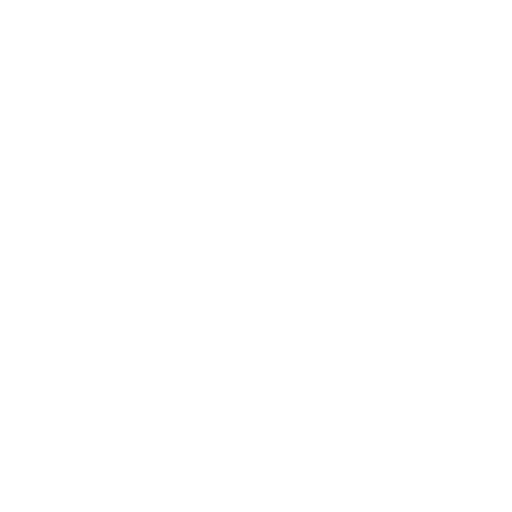
t = 0.00 s
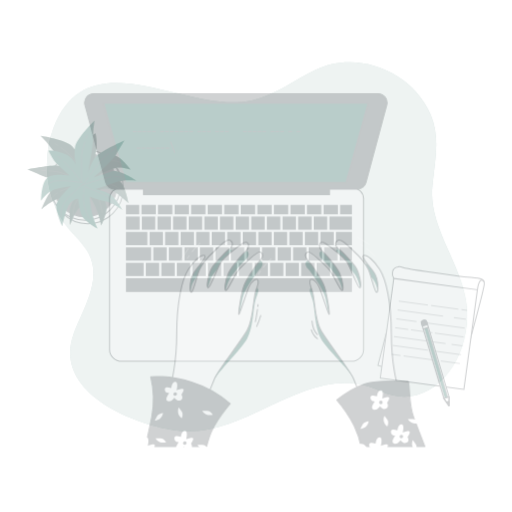
t = 0.25 s
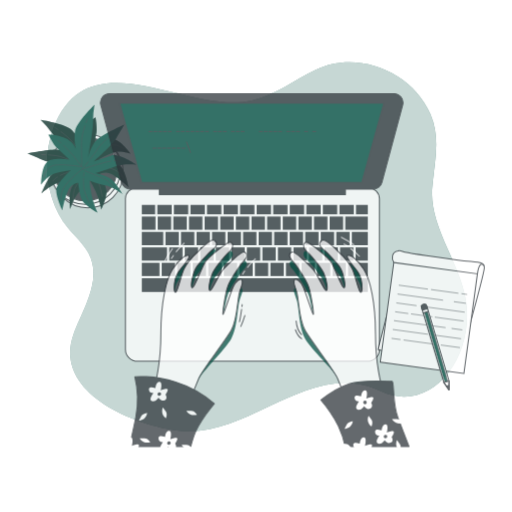
t = 0.50 s
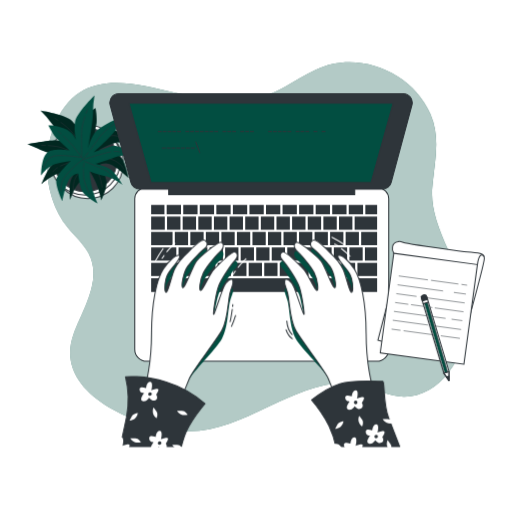
t = 0.75 s
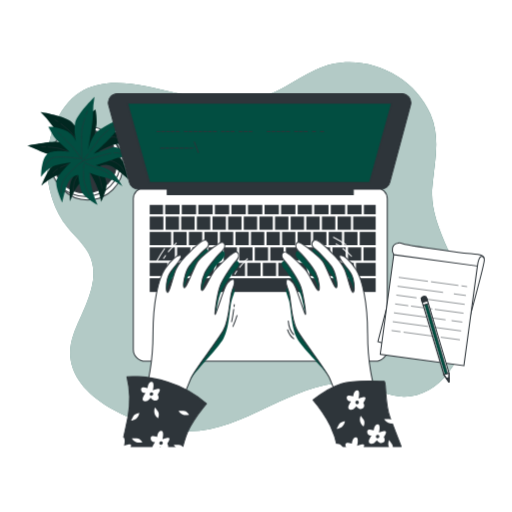
t = 1.00 s

The animated SVG that drew these frames (rendered in a browser with its animation timeline set to each time). Animation: 4 CSS @keyframes rules; one cycle of 1.00 s.

<svg class="animated" id="freepik_stories-typing" xmlns="http://www.w3.org/2000/svg" viewBox="0 0 500 500" version="1.1" xmlns:xlink="http://www.w3.org/1999/xlink" xmlns:svgjs="http://svgjs.com/svgjs"><style>svg#freepik_stories-typing:not(.animated) .animable {opacity: 0;}svg#freepik_stories-typing.animated #freepik--background-simple--inject-1--inject-16 {animation: 1s 1 forwards cubic-bezier(.36,-0.01,.5,1.38) fadeIn;animation-delay: 0s;}svg#freepik_stories-typing.animated #freepik--Plant--inject-1--inject-16 {animation: 1s 1 forwards cubic-bezier(.36,-0.01,.5,1.38) slideUp;animation-delay: 0s;}svg#freepik_stories-typing.animated #freepik--Device--inject-1--inject-16 {animation: 1s 1 forwards cubic-bezier(.36,-0.01,.5,1.38) slideLeft;animation-delay: 0s;}svg#freepik_stories-typing.animated #freepik--Notebook--inject-1--inject-16 {animation: 1s 1 forwards cubic-bezier(.36,-0.01,.5,1.38) slideUp;animation-delay: 0s;}svg#freepik_stories-typing.animated #freepik--Character--inject-1--inject-16 {animation: 1s 1 forwards cubic-bezier(.36,-0.01,.5,1.38) slideRight;animation-delay: 0s;}            @keyframes fadeIn {                0% {                    opacity: 0;                }                100% {                    opacity: 1;                }            }                    @keyframes slideUp {                0% {                    opacity: 0;                    transform: translateY(30px);                }                100% {                    opacity: 1;                    transform: inherit;                }            }                    @keyframes slideLeft {                0% {                    opacity: 0;                    transform: translateX(-30px);                }                100% {                    opacity: 1;                    transform: translateX(0);                }            }                    @keyframes slideRight {                0% {                    opacity: 0;                    transform: translateX(30px);                }                100% {                    opacity: 1;                    transform: translateX(0);                }            }        </style><!--Typing--><g id="freepik--background-simple--inject-1--inject-16" class="animable" style="transform-origin: 251.041px 240.936px;"><path d="M422.41,180c2.27-23.46,7.7-45.67-1.9-68.23C402.89,70.37,349.74,48.39,308.44,68,287.32,78,269.26,92.63,246,98,183.22,112.49,86.32,35.29,52.15,125.17c-11.73,30.84-7,71.48,14.21,97.26,6.81,8.27,15.13,15.47,20.17,24.93C100.32,273.25,80.8,301.7,72,325.85c-20.9,57.07,57.9,88.65,100.67,94.47C243.37,430,301.69,349,372,382c49,23,92-33,83-89-5.89-36.66-35.71-71.75-32.92-109.11C422.18,182.6,422.29,181.31,422.41,180Z" style="fill: rgb(2, 78, 65); transform-origin: 251.041px 240.936px;" id="elg0x26ukb62b" class="animable"></path><g id="el2f1cst9pf3"><path d="M422.41,180c2.27-23.46,7.7-45.67-1.9-68.23C402.89,70.37,349.74,48.39,308.44,68,287.32,78,269.26,92.63,246,98,183.22,112.49,86.32,35.29,52.15,125.17c-11.73,30.84-7,71.48,14.21,97.26,6.81,8.27,15.13,15.47,20.17,24.93C100.32,273.25,80.8,301.7,72,325.85c-20.9,57.07,57.9,88.65,100.67,94.47C243.37,430,301.69,349,372,382c49,23,92-33,83-89-5.89-36.66-35.71-71.75-32.92-109.11C422.18,182.6,422.29,181.31,422.41,180Z" style="fill: rgb(255, 255, 255); opacity: 0.7; transform-origin: 251.041px 240.936px;" class="animable"></path></g></g><g id="freepik--Plant--inject-1--inject-16" class="animable" style="transform-origin: 80.2153px 147.3px;"><circle cx="85.77" cy="160.73" r="34.53" style="fill: rgb(255, 255, 255); stroke: rgb(46, 53, 58); stroke-linecap: round; stroke-linejoin: round; transform-origin: 85.77px 160.73px;" id="ela1cv1c6f0fo" class="animable"></circle><circle cx="83.2" cy="157.3" r="34.53" style="fill: rgb(255, 255, 255); stroke: rgb(46, 53, 58); stroke-linecap: round; stroke-linejoin: round; transform-origin: 83.2px 157.3px;" id="el9ebfy0iwwna" class="animable"></circle><circle cx="83.2" cy="157.3" r="31.1" style="fill: rgb(46, 53, 58); stroke: rgb(46, 53, 58); stroke-linecap: round; stroke-linejoin: round; transform-origin: 83.2px 157.3px;" id="elg9azulgllia" class="animable"></circle><path d="M79.55,133.92s-3.43-8.58-9.43-14.58-30.46-9.87-30.46-9.87a89.68,89.68,0,0,1,10.73,12.44c5.57,7.72,24,25.31,24,25.31s-9-7.72-17.16-8.58-28.74,3.43-30,3.43,7.72,3.43,14.16,6.43,31.31,5.58,31.31,5.58-10.72,3-18,5.58S40.52,181.1,40.52,181.1s9.44-8.58,17.59-10.72,19.73-6,19.73-6-7.29,8.15-9,13.73-.43,18.44-.43,18.44,3.86-12,8.58-16.73S86.84,167,86.84,167a118,118,0,0,1,6.44,12c3.43,7.29,5.57,18,5.57,18s5.58-12,5.15-18-6.86-16.73-6.86-16.73,4.29-3,10.72-.43,17.59,13.3,17.59,13.3-2.58-14.16-6.87-19.73-22.73-7.3-22.73-7.3,10.3-6,16.73-7.29,15,1.72,15,1.72-9.86-13.73-17.58-14.59S90.7,139.07,90.7,139.07l3.44-17.16c.85-4.29-.86-15-.86-15s-4.72,2.57-10.3,10.72A21.36,21.36,0,0,0,79.55,133.92Z" style="fill: rgb(2, 78, 65); transform-origin: 77.3453px 151.955px;" id="eld5ophhlehdi" class="animable"></path><g id="elhpt1ysb29ui"><path d="M79.55,133.92s-3.43-8.58-9.43-14.58-30.46-9.87-30.46-9.87a89.68,89.68,0,0,1,10.73,12.44c5.57,7.72,24,25.31,24,25.31s-9-7.72-17.16-8.58-28.74,3.43-30,3.43,7.72,3.43,14.16,6.43,31.31,5.58,31.31,5.58-10.72,3-18,5.58S40.52,181.1,40.52,181.1s9.44-8.58,17.59-10.72,19.73-6,19.73-6-7.29,8.15-9,13.73-.43,18.44-.43,18.44,3.86-12,8.58-16.73S86.84,167,86.84,167a118,118,0,0,1,6.44,12c3.43,7.29,5.57,18,5.57,18s5.58-12,5.15-18-6.86-16.73-6.86-16.73,4.29-3,10.72-.43,17.59,13.3,17.59,13.3-2.58-14.16-6.87-19.73-22.73-7.3-22.73-7.3,10.3-6,16.73-7.29,15,1.72,15,1.72-9.86-13.73-17.58-14.59S90.7,139.07,90.7,139.07l3.44-17.16c.85-4.29-.86-15-.86-15s-4.72,2.57-10.3,10.72A21.36,21.36,0,0,0,79.55,133.92Z" style="opacity: 0.5; transform-origin: 77.3453px 151.955px;" class="animable"></path></g><path d="M88,120.86c.3-1.23.63-2.46,1-3.67" style="fill: none; stroke: rgb(46, 53, 58); stroke-linecap: round; stroke-linejoin: round; stroke-width: 0.5px; transform-origin: 88.5px 119.025px;" id="elf1glizcr0ps" class="animable"></path><path d="M59.35,120.86c4,2.93,9,7,11.62,10.49,4.72,6.43,14.16,20.16,14.16,20.16A127.55,127.55,0,0,1,87.31,124" style="fill: none; stroke: rgb(46, 53, 58); stroke-linecap: round; stroke-linejoin: round; stroke-width: 0.5px; transform-origin: 73.33px 136.185px;" id="el52hxloy8yli" class="animable"></path><path d="M53.39,116.76s1.25.8,3.12,2.09" style="fill: none; stroke: rgb(46, 53, 58); stroke-linecap: round; stroke-linejoin: round; stroke-width: 0.5px; transform-origin: 54.95px 117.805px;" id="el1i16fn7mkkvh" class="animable"></path><path d="M85.13,151.51s16.3-16.3,23.16-17.59,12.87,3.86,12.87,3.86" style="fill: none; stroke: rgb(46, 53, 58); stroke-linecap: round; stroke-linejoin: round; stroke-width: 0.5px; transform-origin: 103.145px 142.611px;" id="el7trpouwbm6l" class="animable"></path><path d="M56,165.14c-4,2.52-4.33,4-4.33,4" style="fill: none; stroke: rgb(46, 53, 58); stroke-linecap: round; stroke-linejoin: round; stroke-width: 0.5px; transform-origin: 53.835px 167.14px;" id="elvu7dm4vn34" class="animable"></path><path d="M120.73,166.52s-2.57-6.44-11.58-9.44S86,153.65,86,153.65s-19.85,6.5-27.11,9.89" style="fill: none; stroke: rgb(46, 53, 58); stroke-linecap: round; stroke-linejoin: round; stroke-width: 0.5px; transform-origin: 89.81px 160.085px;" id="el6v0ygqa4sxi" class="animable"></path><path d="M77.32,151.2c4.8,1.4,8.67,2.45,8.67,2.45" style="fill: none; stroke: rgb(46, 53, 58); stroke-linecap: round; stroke-linejoin: round; stroke-width: 0.5px; transform-origin: 81.655px 152.425px;" id="el4tozvrbm97t" class="animable"></path><path d="M47.11,143.58c4.66.28,10.66.92,14,2.35,2.72,1.17,8.08,2.86,13.14,4.37" style="fill: none; stroke: rgb(46, 53, 58); stroke-linecap: round; stroke-linejoin: round; stroke-width: 0.5px; transform-origin: 60.68px 146.94px;" id="el295z8t7l2ra" class="animable"></path><path d="M40.52,143.36s1.57,0,3.88.09" style="fill: none; stroke: rgb(46, 53, 58); stroke-linecap: round; stroke-linejoin: round; stroke-width: 0.5px; transform-origin: 42.46px 143.405px;" id="elk80jpiba15" class="animable"></path><path d="M85.13,156.22s-12,18-12.87,22.31a43.68,43.68,0,0,0-.86,7.72" style="fill: none; stroke: rgb(46, 53, 58); stroke-linecap: round; stroke-linejoin: round; stroke-width: 0.5px; transform-origin: 78.265px 171.235px;" id="ela25hxrjmoch" class="animable"></path><path d="M90.47,161.89c2.31,3,5.08,7,6.24,10.2a70.38,70.38,0,0,1,3,12" style="fill: none; stroke: rgb(46, 53, 58); stroke-linecap: round; stroke-linejoin: round; stroke-width: 0.5px; transform-origin: 95.09px 172.99px;" id="el18wz06vqxgp" class="animable"></path><path d="M86.84,157.51s1,1.06,2.29,2.69" style="fill: none; stroke: rgb(46, 53, 58); stroke-linecap: round; stroke-linejoin: round; stroke-width: 0.5px; transform-origin: 87.985px 158.855px;" id="elfwoyrr84xw" class="animable"></path><path d="M74.1,137.62s-2.21-9-.84-17.35,19-25.78,19-25.78a90.2,90.2,0,0,0-1.45,16.36c0,9.52-4.75,34.56-4.75,34.56s2.81-11.52,8.93-17,25.35-14,26.39-14.73-4.27,7.29-7.74,13.49S91.44,150,91.44,150s10.46-3.82,17.88-6,24,9.16,24,9.16-12.67-1.46-20.54,1.55-19.53,6.63-19.53,6.63,10.68,2.37,15.32,5.9S119.69,182,119.69,182s-10.14-7.51-16.73-8.59-15.52-4.69-15.52-4.69a120.64,120.64,0,0,0,1.78,13.5c1.47,7.93,6,17.89,6,17.89s-11.53-6.5-14.69-11.63-4.18-17.59-4.18-17.59-5.24.06-9,5.9-6.53,21.06-6.53,21.06-6.16-13-5.93-20,14.21-19.18,14.21-19.18-11.86,1.13-17.84,3.83-11.2,10.15-11.2,10.15,0-16.9,5.78-22.1,22.19-2.2,22.19-2.2l-12.8-11.93c-3.2-3-8.06-12.7-8.06-12.7s5.34-.66,14.62,2.71A21.31,21.31,0,0,1,74.1,137.62Z" style="fill: rgb(2, 78, 65); transform-origin: 86.69px 147.3px;" id="el0sts8gihw1fa" class="animable"></path><path d="M59.62,131.94c-1-.83-1.94-1.63-2.94-2.41" style="fill: none; stroke: rgb(46, 53, 58); stroke-linecap: round; stroke-linejoin: round; stroke-width: 0.5px; transform-origin: 58.15px 130.735px;" id="ellmhl4h16xm" class="animable"></path><path d="M82.89,115.23c-1.55,4.72-3.28,10.93-3.32,15.29-.08,8,.26,24.63.26,24.63A127.12,127.12,0,0,0,62,134.09" style="fill: none; stroke: rgb(46, 53, 58); stroke-linecap: round; stroke-linejoin: round; stroke-width: 0.5px; transform-origin: 72.445px 135.19px;" id="elz574gdr1sx" class="animable"></path><path d="M85.35,108.42s-.56,1.38-1.32,3.51" style="fill: none; stroke: rgb(46, 53, 58); stroke-linecap: round; stroke-linejoin: round; stroke-width: 0.5px; transform-origin: 84.69px 110.175px;" id="eltfctfgj43jg" class="animable"></path><path d="M79.83,155.15s-22.75-3.73-29.07-.77S42.56,165,42.56,165" style="fill: none; stroke: rgb(46, 53, 58); stroke-linecap: round; stroke-linejoin: round; stroke-width: 0.5px; transform-origin: 61.195px 159.119px;" id="eljjhl1aiz4o" class="animable"></path><path d="M111.45,149.23c4.69-.26,5.81.69,5.81.69" style="fill: none; stroke: rgb(46, 53, 58); stroke-linecap: round; stroke-linejoin: round; stroke-width: 0.5px; transform-origin: 114.355px 149.552px;" id="elz8y86qncaw" class="animable"></path><path d="M59.67,188.11s-1.66-6.73,3.9-14.42S80.39,157.4,80.39,157.4s19.91-6.31,27.78-7.78" style="fill: none; stroke: rgb(46, 53, 58); stroke-linecap: round; stroke-linejoin: round; stroke-width: 0.5px; transform-origin: 83.804px 168.865px;" id="elhn108ybvny" class="animable"></path><path d="M86,150.35c-3.08,3.93-5.6,7.05-5.6,7.05" style="fill: none; stroke: rgb(46, 53, 58); stroke-linecap: round; stroke-linejoin: round; stroke-width: 0.5px; transform-origin: 83.2px 153.875px;" id="elh79xesr0ui" class="animable"></path><path d="M106.09,126.54c-3.62,3-8.12,7-10,10.07-1.53,2.54-4.9,7-8.13,11.21" style="fill: none; stroke: rgb(46, 53, 58); stroke-linecap: round; stroke-linejoin: round; stroke-width: 0.5px; transform-origin: 97.025px 137.18px;" id="elsyig889jc1" class="animable"></path><path d="M111.31,122.51s-1.27.92-3.1,2.34" style="fill: none; stroke: rgb(46, 53, 58); stroke-linecap: round; stroke-linejoin: round; stroke-width: 0.5px; transform-origin: 109.76px 123.68px;" id="elssr8jwp5lk" class="animable"></path><path d="M82.58,159s20.27,7.62,23.46,10.61a43.42,43.42,0,0,1,5.2,5.77" style="fill: none; stroke: rgb(46, 53, 58); stroke-linecap: round; stroke-linejoin: round; stroke-width: 0.5px; transform-origin: 96.91px 167.19px;" id="elg8z0re70q4e" class="animable"></path><path d="M81.55,166.7c-.14,3.78-.07,8.63.88,11.93A69.72,69.72,0,0,0,87,190.14" style="fill: none; stroke: rgb(46, 53, 58); stroke-linecap: round; stroke-linejoin: round; stroke-width: 0.5px; transform-origin: 84.2474px 178.42px;" id="el9kmexvlnjk" class="animable"></path><path d="M81.94,161s-.16,1.42-.28,3.52" style="fill: none; stroke: rgb(46, 53, 58); stroke-linecap: round; stroke-linejoin: round; stroke-width: 0.5px; transform-origin: 81.8px 162.76px;" id="el6hnpd5fna98" class="animable"></path></g><g id="freepik--Device--inject-1--inject-16" class="animable" style="transform-origin: 253.489px 222.1px;"><path d="M140.83,183.43H367.5a10.67,10.67,0,0,1,10.67,10.67v147a11.67,11.67,0,0,1-11.67,11.67H141.83a11.67,11.67,0,0,1-11.67-11.67v-147a10.67,10.67,0,0,1,10.67-10.67Z" style="fill: rgb(255, 255, 255); stroke: rgb(46, 53, 58); stroke-linecap: round; stroke-linejoin: round; transform-origin: 254.165px 268.1px;" id="el6bd7syfwrkl" class="animable"></path><rect x="209.83" y="200.1" width="13.96" height="9.17" style="fill: rgb(46, 53, 58); transform-origin: 216.81px 204.685px;" id="el93zy3gv0j04" class="animable"></rect><rect x="165.6" y="256.67" width="12.96" height="12.86" style="fill: rgb(46, 53, 58); transform-origin: 172.08px 263.1px;" id="elr0ghsyc5go" class="animable"></rect><rect x="222.76" y="211.47" width="13.06" height="12.86" style="fill: rgb(46, 53, 58); transform-origin: 229.29px 217.9px;" id="eloihfdzeesu" class="animable"></rect><rect x="193.66" y="200.1" width="13.96" height="9.17" style="fill: rgb(46, 53, 58); transform-origin: 200.64px 204.685px;" id="elg1blidco6jm" class="animable"></rect><rect x="238.02" y="211.47" width="13.06" height="12.86" style="fill: rgb(46, 53, 58); transform-origin: 244.55px 217.9px;" id="el66rstj2z91t" class="animable"></rect><rect x="225.99" y="200.1" width="13.96" height="9.17" style="fill: rgb(46, 53, 58); transform-origin: 232.97px 204.685px;" id="elvx4xo9fl3fp" class="animable"></rect><rect x="146.17" y="241.6" width="24.56" height="12.86" style="fill: rgb(46, 53, 58); transform-origin: 158.45px 248.03px;" id="elwjgpsml1k3f" class="animable"></rect><rect x="192.23" y="211.47" width="13.06" height="12.86" style="fill: rgb(46, 53, 58); transform-origin: 198.76px 217.9px;" id="elt3m5vzhu0i" class="animable"></rect><rect x="146.17" y="256.67" width="17.23" height="12.86" style="fill: rgb(46, 53, 58); transform-origin: 154.785px 263.1px;" id="ellnnosdx7hkm" class="animable"></rect><rect x="242.16" y="200.1" width="13.96" height="9.17" style="fill: rgb(46, 53, 58); transform-origin: 249.14px 204.685px;" id="elovhjqjxgngd" class="animable"></rect><rect x="161.7" y="211.47" width="13.06" height="12.86" style="fill: rgb(46, 53, 58); transform-origin: 168.23px 217.9px;" id="elmvulr24yai" class="animable"></rect><rect x="161.33" y="200.1" width="13.96" height="9.17" style="fill: rgb(46, 53, 58); transform-origin: 168.31px 204.685px;" id="el4xqe8i2mtvo" class="animable"></rect><rect x="177.5" y="200.1" width="13.96" height="9.17" style="fill: rgb(46, 53, 58); transform-origin: 184.48px 204.685px;" id="elcrjybc3ptit" class="animable"></rect><rect x="176.96" y="211.47" width="13.06" height="12.86" style="fill: rgb(46, 53, 58); transform-origin: 183.49px 217.9px;" id="elr0owvxzsqq" class="animable"></rect><rect x="207.49" y="211.47" width="13.06" height="12.86" style="fill: rgb(46, 53, 58); transform-origin: 214.02px 217.9px;" id="elmhu890qb7y" class="animable"></rect><rect x="306.83" y="200.1" width="13.96" height="9.17" style="fill: rgb(46, 53, 58); transform-origin: 313.81px 204.685px;" id="elcmc5bmjr9je" class="animable"></rect><rect x="322.99" y="200.1" width="13.96" height="9.17" style="fill: rgb(46, 53, 58); transform-origin: 329.97px 204.685px;" id="ellkpztx28g69" class="animable"></rect><rect x="314.35" y="211.47" width="13.06" height="12.86" style="fill: rgb(46, 53, 58); transform-origin: 320.88px 217.9px;" id="el34n0m6f69nj" class="animable"></rect><rect x="329.62" y="211.47" width="13.06" height="12.86" style="fill: rgb(46, 53, 58); transform-origin: 336.15px 217.9px;" id="elrp4olbtns7" class="animable"></rect><rect x="347.6" y="256.67" width="19.23" height="12.86" style="fill: rgb(46, 53, 58); transform-origin: 357.215px 263.1px;" id="eltikrefpnv8" class="animable"></rect><rect x="339.16" y="200.1" width="13.96" height="9.17" style="fill: rgb(46, 53, 58); transform-origin: 346.14px 204.685px;" id="elruphg940u7" class="animable"></rect><rect x="146.17" y="211.47" width="13.33" height="12.86" style="fill: rgb(46, 53, 58); transform-origin: 152.835px 217.9px;" id="elzbrwrwfjm" class="animable"></rect><rect x="258.33" y="200.1" width="13.96" height="9.17" style="fill: rgb(46, 53, 58); transform-origin: 265.31px 204.685px;" id="el02wwb2eujq1b" class="animable"></rect><rect x="274.49" y="200.1" width="13.96" height="9.17" style="fill: rgb(46, 53, 58); transform-origin: 281.47px 204.685px;" id="eltltdys5a1bc" class="animable"></rect><rect x="268.56" y="211.47" width="13.06" height="12.86" style="fill: rgb(46, 53, 58); transform-origin: 275.09px 217.9px;" id="ellpnam1maw3" class="animable"></rect><rect x="299.09" y="211.47" width="13.06" height="12.86" style="fill: rgb(46, 53, 58); transform-origin: 305.62px 217.9px;" id="elq5dsmuvikx" class="animable"></rect><rect x="253.29" y="211.47" width="13.06" height="12.86" style="fill: rgb(46, 53, 58); transform-origin: 259.82px 217.9px;" id="eli2u1vcy103" class="animable"></rect><rect x="283.82" y="211.47" width="13.06" height="12.86" style="fill: rgb(46, 53, 58); transform-origin: 290.35px 217.9px;" id="elocts7689s8i" class="animable"></rect><rect x="290.66" y="200.1" width="13.96" height="9.17" style="fill: rgb(46, 53, 58); transform-origin: 297.64px 204.685px;" id="elfkap968qsao" class="animable"></rect><rect x="271.77" y="256.67" width="12.96" height="12.86" style="fill: rgb(46, 53, 58); transform-origin: 278.25px 263.1px;" id="eltatbgu0zpw" class="animable"></rect><rect x="339.77" y="241.6" width="12.96" height="12.86" style="fill: rgb(46, 53, 58); transform-origin: 346.25px 248.03px;" id="elph5hu571p4t" class="animable"></rect><rect x="324.6" y="241.6" width="12.96" height="12.86" style="fill: rgb(46, 53, 58); transform-origin: 331.08px 248.03px;" id="elkpqsv9at9vq" class="animable"></rect><rect x="332.43" y="256.67" width="12.96" height="12.86" style="fill: rgb(46, 53, 58); transform-origin: 338.91px 263.1px;" id="el3ljnt7dfpou" class="animable"></rect><rect x="317.27" y="256.67" width="12.96" height="12.86" style="fill: rgb(46, 53, 58); transform-origin: 323.75px 263.1px;" id="el4u8ufjgw0qv" class="animable"></rect><rect x="286.93" y="256.67" width="12.96" height="12.86" style="fill: rgb(46, 53, 58); transform-origin: 293.41px 263.1px;" id="el02j55as464nx" class="animable"></rect><rect x="302.1" y="256.67" width="12.96" height="12.86" style="fill: rgb(46, 53, 58); transform-origin: 308.58px 263.1px;" id="elo0jpn1kwqzg" class="animable"></rect><rect x="309.43" y="241.6" width="12.96" height="12.86" style="fill: rgb(46, 53, 58); transform-origin: 315.91px 248.03px;" id="el7xkixujf3xb" class="animable"></rect><rect x="294.27" y="241.6" width="12.96" height="12.86" style="fill: rgb(46, 53, 58); transform-origin: 300.75px 248.03px;" id="elh94m3o7yff" class="animable"></rect><rect x="355.33" y="200.1" width="11.51" height="9.17" style="fill: rgb(46, 53, 58); transform-origin: 361.085px 204.685px;" id="elw5t0j041dl" class="animable"></rect><rect x="146.17" y="200.1" width="12.96" height="9.17" style="fill: rgb(46, 53, 58); transform-origin: 152.65px 204.685px;" id="elxr56wa6v9rc" class="animable"></rect><rect x="146.17" y="271.73" width="220.67" height="13.37" style="fill: rgb(46, 53, 58); transform-origin: 256.505px 278.415px;" id="eladtvwsufmvd" class="animable"></rect><rect x="344.88" y="211.47" width="21.95" height="12.86" style="fill: rgb(46, 53, 58); transform-origin: 355.855px 217.9px;" id="elm2dp747su3k" class="animable"></rect><rect x="354.93" y="241.6" width="11.9" height="12.86" style="fill: rgb(46, 53, 58); transform-origin: 360.88px 248.03px;" id="elkhs23495cva" class="animable"></rect><polygon points="351.27 239.3 349.06 239.3 349.06 226.54 336.1 226.54 336.1 239.3 333.9 239.3 333.9 226.54 320.94 226.54 320.94 239.3 318.73 239.3 318.73 226.54 305.77 226.54 305.77 239.3 303.56 239.3 303.56 226.54 290.6 226.54 290.6 239.3 288.4 239.3 288.4 226.54 275.44 226.54 275.44 239.3 273.23 239.3 273.23 226.54 260.27 226.54 260.27 239.3 258.06 239.3 258.06 226.54 245.1 226.54 245.1 239.3 242.9 239.3 242.9 226.54 229.94 226.54 229.94 239.3 227.73 239.3 227.73 226.54 214.77 226.54 214.77 239.3 212.56 239.3 212.56 226.54 199.6 226.54 199.6 239.3 197.4 239.3 197.4 226.54 184.44 226.54 184.44 239.3 182.23 239.3 182.23 226.54 169.27 226.54 169.27 239.3 167.06 239.3 167.06 226.54 146.17 226.54 146.17 239.4 366.83 239.4 366.83 226.54 351.27 226.54 351.27 239.3" style="fill: rgb(46, 53, 58); transform-origin: 256.5px 232.97px;" id="ell3rwwmwx2ur" class="animable"></polygon><rect x="233.6" y="241.6" width="12.96" height="12.86" style="fill: rgb(46, 53, 58); transform-origin: 240.08px 248.03px;" id="elp3biy864ob8" class="animable"></rect><rect x="279.1" y="241.6" width="12.96" height="12.86" style="fill: rgb(46, 53, 58); transform-origin: 285.58px 248.03px;" id="elqeewrsshfcp" class="animable"></rect><rect x="203.27" y="241.6" width="12.96" height="12.86" style="fill: rgb(46, 53, 58); transform-origin: 209.75px 248.03px;" id="el71q2blpz76n" class="animable"></rect><rect x="211.1" y="256.67" width="12.96" height="12.86" style="fill: rgb(46, 53, 58); transform-origin: 217.58px 263.1px;" id="ello5ole88hi" class="animable"></rect><rect x="218.43" y="241.6" width="12.96" height="12.86" style="fill: rgb(46, 53, 58); transform-origin: 224.91px 248.03px;" id="elldr5lxmqlfo" class="animable"></rect><rect x="188.1" y="241.6" width="12.96" height="12.86" style="fill: rgb(46, 53, 58); transform-origin: 194.58px 248.03px;" id="elxboulvzxlmf" class="animable"></rect><rect x="180.77" y="256.67" width="12.96" height="12.86" style="fill: rgb(46, 53, 58); transform-origin: 187.25px 263.1px;" id="elamj97mcz264" class="animable"></rect><rect x="195.93" y="256.67" width="12.96" height="12.86" style="fill: rgb(46, 53, 58); transform-origin: 202.41px 263.1px;" id="elmqfs51ex96q" class="animable"></rect><rect x="248.77" y="241.6" width="12.96" height="12.86" style="fill: rgb(46, 53, 58); transform-origin: 255.25px 248.03px;" id="eluxck93hzxl" class="animable"></rect><rect x="256.6" y="256.67" width="12.96" height="12.86" style="fill: rgb(46, 53, 58); transform-origin: 263.08px 263.1px;" id="elv8bxlfxxyar" class="animable"></rect><rect x="263.93" y="241.6" width="12.96" height="12.86" style="fill: rgb(46, 53, 58); transform-origin: 270.41px 248.03px;" id="elfwct4bn37hb" class="animable"></rect><rect x="226.27" y="256.67" width="12.96" height="12.86" style="fill: rgb(46, 53, 58); transform-origin: 232.75px 263.1px;" id="eld0nqfxy5pq" class="animable"></rect><rect x="241.43" y="256.67" width="12.96" height="12.86" style="fill: rgb(46, 53, 58); transform-origin: 247.91px 263.1px;" id="elkhvt4rsg3ml" class="animable"></rect><rect x="172.93" y="241.6" width="12.96" height="12.86" style="fill: rgb(46, 53, 58); transform-origin: 179.41px 248.03px;" id="elousd8h2l327" class="animable"></rect><path d="M392.33,91.43H114.67a8.88,8.88,0,0,0-8.57,11.18l20.3,75.58a8.88,8.88,0,0,0,8.57,6.58h28.34V190H345v-5.2h27a8.88,8.88,0,0,0,8.57-6.58l20.3-75.58A8.88,8.88,0,0,0,392.33,91.43Z" style="fill: rgb(46, 53, 58); stroke: rgb(46, 53, 58); stroke-linecap: round; stroke-linejoin: round; transform-origin: 253.489px 140.715px;" id="el9wrz6wk51ra" class="animable"></path><polygon points="360.93 178.1 146.07 178.1 124.58 100.77 382.41 100.77 360.93 178.1" style="fill: rgb(2, 78, 65); stroke: rgb(46, 53, 58); stroke-linecap: round; stroke-linejoin: round; transform-origin: 253.495px 139.435px;" id="elmzqbs9ce7dg" class="animable"></polygon><path d="M160.33,144.16v1h-3.79v-1Z" style="fill: rgb(46, 53, 58); transform-origin: 158.435px 144.66px;" id="elleg9hmdwie8" class="animable"></path><path d="M165.05,144.16v1h-3.8v-1Z" style="fill: rgb(46, 53, 58); transform-origin: 163.15px 144.66px;" id="eluuqo6dkiaue" class="animable"></path><path d="M169.77,144.16v1H166v-1Z" style="fill: rgb(46, 53, 58); transform-origin: 167.885px 144.66px;" id="elqzgsm8fzeuj" class="animable"></path><path d="M174.48,144.16v1h-3.79v-1Z" style="fill: rgb(46, 53, 58); transform-origin: 172.585px 144.66px;" id="el90d0ygws9tj" class="animable"></path><path d="M179.2,144.16v1h-3.8v-1Z" style="fill: rgb(46, 53, 58); transform-origin: 177.3px 144.66px;" id="elsvsojfp86t" class="animable"></path><path d="M183.92,144.16v1h-3.8v-1Z" style="fill: rgb(46, 53, 58); transform-origin: 182.02px 144.66px;" id="el5lesxwp1b1" class="animable"></path><path d="M188.63,144.16v1h-3.79v-1Z" style="fill: rgb(46, 53, 58); transform-origin: 186.735px 144.66px;" id="elud7kmhfoea" class="animable"></path><path d="M193.3,149.43l-4.18-11.14h1l4.18,11.14Z" style="fill: rgb(46, 53, 58); transform-origin: 191.71px 143.86px;" id="elzjaoslk9kb" class="animable"></path><path d="M156.51,127.94v1h-3.79v-1Z" style="fill: rgb(46, 53, 58); transform-origin: 154.615px 128.44px;" id="el4ivohtvafos" class="animable"></path><path d="M161.23,127.94v1h-3.79v-1Z" style="fill: rgb(46, 53, 58); transform-origin: 159.335px 128.44px;" id="eli4rc892clyn" class="animable"></path><path d="M166,127.94v1h-3.8v-1Z" style="fill: rgb(46, 53, 58); transform-origin: 164.1px 128.44px;" id="ell6uvj72a2b" class="animable"></path><path d="M170.67,127.94v1h-3.8v-1Z" style="fill: rgb(46, 53, 58); transform-origin: 168.77px 128.44px;" id="el7yjrw6fnhof" class="animable"></path><path d="M175.38,127.94v1h-3.79v-1Z" style="fill: rgb(46, 53, 58); transform-origin: 173.485px 128.44px;" id="eltbhyjul925" class="animable"></path><path d="M183.36,127.94v1h-3.8v-1Z" style="fill: rgb(46, 53, 58); transform-origin: 181.46px 128.44px;" id="elldtejuha2f" class="animable"></path><path d="M188.07,127.94v1h-3.79v-1Z" style="fill: rgb(46, 53, 58); transform-origin: 186.175px 128.44px;" id="elei2d5lb7d6e" class="animable"></path><path d="M192.79,127.94v1H189v-1Z" style="fill: rgb(46, 53, 58); transform-origin: 190.895px 128.44px;" id="el4t4quej7bex" class="animable"></path><path d="M197.51,127.94v1h-3.8v-1Z" style="fill: rgb(46, 53, 58); transform-origin: 195.61px 128.44px;" id="elc0880h766eq" class="animable"></path><path d="M202.22,127.94v1h-3.79v-1Z" style="fill: rgb(46, 53, 58); transform-origin: 200.325px 128.44px;" id="el4gvh844x3xw" class="animable"></path><path d="M206.94,127.94v1h-3.79v-1Z" style="fill: rgb(46, 53, 58); transform-origin: 205.045px 128.44px;" id="elzq6e5v5m7x9" class="animable"></path><path d="M211.66,127.94v1h-3.8v-1Z" style="fill: rgb(46, 53, 58); transform-origin: 209.76px 128.44px;" id="el65a90l82oqi" class="animable"></path><path d="M219.63,127.94v1h-3.79v-1Z" style="fill: rgb(46, 53, 58); transform-origin: 217.735px 128.44px;" id="elq2kxu44ljt" class="animable"></path><path d="M224.35,127.94v1h-3.8v-1Z" style="fill: rgb(46, 53, 58); transform-origin: 222.45px 128.44px;" id="elbki8yxpg7ei" class="animable"></path><path d="M229.07,127.94v1h-3.8v-1Z" style="fill: rgb(46, 53, 58); transform-origin: 227.17px 128.44px;" id="elprrh7kadjc" class="animable"></path><path d="M237,127.94v1h-3.79v-1Z" style="fill: rgb(46, 53, 58); transform-origin: 235.105px 128.44px;" id="ellzz4jqlszdl" class="animable"></path><path d="M241.76,127.94v1H238v-1Z" style="fill: rgb(46, 53, 58); transform-origin: 239.88px 128.44px;" id="el061m9oi9b3k" class="animable"></path><path d="M246.48,127.94v1h-3.8v-1Z" style="fill: rgb(46, 53, 58); transform-origin: 244.58px 128.44px;" id="eluxqs1o04tmr" class="animable"></path><path d="M264.22,127.94v1h-3.79v-1Z" style="fill: rgb(46, 53, 58); transform-origin: 262.325px 128.44px;" id="elkvij66y2ua" class="animable"></path><path d="M268.94,127.94v1h-3.8v-1Z" style="fill: rgb(46, 53, 58); transform-origin: 267.04px 128.44px;" id="eldw286u9rlp6" class="animable"></path><path d="M273.66,127.94v1h-3.8v-1Z" style="fill: rgb(46, 53, 58); transform-origin: 271.76px 128.44px;" id="ellr7fip703ll" class="animable"></path><path d="M278.37,127.94v1h-3.79v-1Z" style="fill: rgb(46, 53, 58); transform-origin: 276.475px 128.44px;" id="elr5joyb8d65" class="animable"></path><path d="M283.09,127.94v1h-3.8v-1Z" style="fill: rgb(46, 53, 58); transform-origin: 281.19px 128.44px;" id="elnzzob3r30xg" class="animable"></path><path d="M291.06,127.94v1h-3.79v-1Z" style="fill: rgb(46, 53, 58); transform-origin: 289.165px 128.44px;" id="el9e3d8eem3so" class="animable"></path><path d="M295.78,127.94v1H292v-1Z" style="fill: rgb(46, 53, 58); transform-origin: 293.89px 128.44px;" id="elofpgjpgnwk" class="animable"></path><path d="M300.5,127.94v1h-3.8v-1Z" style="fill: rgb(46, 53, 58); transform-origin: 298.6px 128.44px;" id="elg92l4zin5xv" class="animable"></path><path d="M308.47,127.94v1h-3.79v-1Z" style="fill: rgb(46, 53, 58); transform-origin: 306.575px 128.44px;" id="el0abegaacpqpc" class="animable"></path><path d="M316.45,127.94v1h-3.8v-1Z" style="fill: rgb(46, 53, 58); transform-origin: 314.55px 128.44px;" id="elbek059keu89" class="animable"></path></g><g id="freepik--Notebook--inject-1--inject-16" class="animable" style="transform-origin: 420.949px 305.07px;"><polygon points="379.69 292.29 368.99 333.57 379.11 336.54 379.69 292.29" style="fill: rgb(255, 255, 255); stroke: rgb(46, 53, 58); stroke-linecap: round; stroke-linejoin: round; transform-origin: 374.34px 314.415px;" id="elbwf2fr32frc" class="animable"></polygon><path d="M384.49,248.66a8.55,8.55,0,0,1-1.23-6.28c.55-4.07,5.46-5,5.46-5s1.07-.81,5,.68,34.32,5.61,53.74,8.24,25.71.93,25.44,7.6-17.31,66.53-17.57,68.41S384.49,248.66,384.49,248.66Z" style="fill: rgb(255, 255, 255); stroke: rgb(46, 53, 58); stroke-miterlimit: 10; transform-origin: 428.007px 279.752px;" id="el6rvrj4zcgk7" class="animable"></path><g id="el3akb765zef7"><rect x="377.51" y="253.75" width="82.44" height="98.27" style="fill: rgb(255, 255, 255); stroke: rgb(46, 53, 58); stroke-linecap: round; stroke-linejoin: round; transform-origin: 418.73px 302.885px; transform: rotate(7.72deg);" class="animable"></rect></g><line x1="450.99" y1="279.16" x2="455.74" y2="279.81" style="fill: none; stroke: rgb(46, 53, 58); stroke-linecap: round; stroke-linejoin: round; stroke-width: 0.5px; transform-origin: 453.365px 279.485px;" id="elckz2to4octc" class="animable"></line><line x1="421.24" y1="275.13" x2="447.23" y2="278.66" style="fill: none; stroke: rgb(46, 53, 58); stroke-linecap: round; stroke-linejoin: round; stroke-width: 0.5px; transform-origin: 434.235px 276.895px;" id="elpc8mfwmubl" class="animable"></line><line x1="389.74" y1="270.86" x2="417.48" y2="274.62" style="fill: none; stroke: rgb(46, 53, 58); stroke-linecap: round; stroke-linejoin: round; stroke-width: 0.5px; transform-origin: 403.61px 272.74px;" id="el8zs0u9mrw85" class="animable"></line><line x1="443.55" y1="286.97" x2="454.57" y2="288.47" style="fill: none; stroke: rgb(46, 53, 58); stroke-linecap: round; stroke-linejoin: round; stroke-width: 0.5px; transform-origin: 449.06px 287.72px;" id="el7kdaa0c0fka" class="animable"></line><line x1="388.57" y1="279.52" x2="432.28" y2="285.44" style="fill: none; stroke: rgb(46, 53, 58); stroke-linecap: round; stroke-linejoin: round; stroke-width: 0.5px; transform-origin: 410.425px 282.48px;" id="ell499ete40m" class="animable"></line><line x1="410.75" y1="291.34" x2="453.4" y2="297.12" style="fill: none; stroke: rgb(46, 53, 58); stroke-linecap: round; stroke-linejoin: round; stroke-width: 0.5px; transform-origin: 432.075px 294.23px;" id="elj6gvif9qgx" class="animable"></line><line x1="387.39" y1="288.17" x2="406.36" y2="290.75" style="fill: none; stroke: rgb(46, 53, 58); stroke-linecap: round; stroke-linejoin: round; stroke-width: 0.5px; transform-origin: 396.875px 289.46px;" id="el0bbbk6y618s" class="animable"></line><line x1="424.92" y1="302.08" x2="452.22" y2="305.78" style="fill: none; stroke: rgb(46, 53, 58); stroke-linecap: round; stroke-linejoin: round; stroke-width: 0.5px; transform-origin: 438.57px 303.93px;" id="elkdsjtrtcp1" class="animable"></line><line x1="401.75" y1="298.93" x2="421.79" y2="301.65" style="fill: none; stroke: rgb(46, 53, 58); stroke-linecap: round; stroke-linejoin: round; stroke-width: 0.5px; transform-origin: 411.77px 300.29px;" id="elgkp870p80w5" class="animable"></line><line x1="386.22" y1="296.83" x2="398.3" y2="298.47" style="fill: none; stroke: rgb(46, 53, 58); stroke-linecap: round; stroke-linejoin: round; stroke-width: 0.5px; transform-origin: 392.26px 297.65px;" id="elwakhre5nd8g" class="animable"></line><line x1="441.28" y1="313.11" x2="451.05" y2="314.43" style="fill: none; stroke: rgb(46, 53, 58); stroke-linecap: round; stroke-linejoin: round; stroke-width: 0.5px; transform-origin: 446.165px 313.77px;" id="eluclujthn9m" class="animable"></line><line x1="385.05" y1="305.49" x2="434.71" y2="312.22" style="fill: none; stroke: rgb(46, 53, 58); stroke-linecap: round; stroke-linejoin: round; stroke-width: 0.5px; transform-origin: 409.88px 308.855px;" id="elkf6bjyrpr4k" class="animable"></line><line x1="422.26" y1="319.34" x2="449.88" y2="323.09" style="fill: none; stroke: rgb(46, 53, 58); stroke-linecap: round; stroke-linejoin: round; stroke-width: 0.5px; transform-origin: 436.07px 321.215px;" id="el9lv55v77yyu" class="animable"></line><line x1="383.87" y1="314.14" x2="417.56" y2="318.71" style="fill: none; stroke: rgb(46, 53, 58); stroke-linecap: round; stroke-linejoin: round; stroke-width: 0.5px; transform-origin: 400.715px 316.425px;" id="el1snj2qlan1f" class="animable"></line><line x1="430.79" y1="329.32" x2="448.7" y2="331.74" style="fill: none; stroke: rgb(46, 53, 58); stroke-linecap: round; stroke-linejoin: round; stroke-width: 0.5px; transform-origin: 439.745px 330.53px;" id="ele9pxr7ebggd" class="animable"></line><line x1="394.47" y1="324.39" x2="426.41" y2="328.72" style="fill: none; stroke: rgb(46, 53, 58); stroke-linecap: round; stroke-linejoin: round; stroke-width: 0.5px; transform-origin: 410.44px 326.555px;" id="elp062rrqmzi" class="animable"></line><line x1="382.7" y1="322.8" x2="390.71" y2="323.88" style="fill: none; stroke: rgb(46, 53, 58); stroke-linecap: round; stroke-linejoin: round; stroke-width: 0.5px; transform-origin: 386.705px 323.34px;" id="elbzjki0xukoa" class="animable"></line><path d="M466.18,259.74s1.4-13.58,6.4-8.12" style="fill: none; stroke: rgb(46, 53, 58); stroke-linecap: round; stroke-linejoin: round; transform-origin: 469.38px 255.033px;" id="elc1qgqp100e7" class="animable"></path><polygon points="438.48 364.35 438.39 372.98 433.36 365.88 413.17 297.97 418.29 296.44 438.48 364.35" style="fill: rgb(255, 255, 255); stroke: rgb(46, 53, 58); stroke-linecap: round; stroke-linejoin: round; transform-origin: 425.825px 334.71px;" id="el2wzv3auvt0f" class="animable"></polygon><g id="eljdzvu6yv1re"><rect x="424.37" y="295.74" width="2.91" height="70.85" style="fill: rgb(2, 78, 65); stroke: rgb(46, 53, 58); stroke-linecap: round; stroke-linejoin: round; stroke-width: 0.5px; transform-origin: 425.825px 331.165px; transform: rotate(-16.2602deg);" class="animable"></rect></g><polygon points="438.48 364.37 433.37 365.89 438.39 372.98 438.48 364.37" style="fill: none; stroke: rgb(46, 53, 58); stroke-linecap: round; stroke-linejoin: round; transform-origin: 435.925px 368.675px;" id="el7u4eipjw7ro" class="animable"></polygon><polygon points="435.88 369.43 438.39 372.98 438.44 368.67 435.88 369.43" style="fill: rgb(46, 53, 58); stroke: rgb(46, 53, 58); stroke-linecap: round; stroke-linejoin: round; transform-origin: 437.16px 370.825px;" id="elljgxragn24e" class="animable"></polygon><path d="M413.47,289.6h0a2.68,2.68,0,0,0-1.8,3.32l1.5,5.05,5.12-1.52-1.5-5.05A2.68,2.68,0,0,0,413.47,289.6Z" style="fill: rgb(255, 255, 255); stroke: rgb(46, 53, 58); stroke-linecap: round; stroke-linejoin: round; transform-origin: 414.926px 293.731px;" id="el12nz91yk8cr" class="animable"></path><path d="M413.47,289.6h0a2.68,2.68,0,0,0-1.8,3.32l.72,2.41,5.11-1.52-.71-2.41A2.68,2.68,0,0,0,413.47,289.6Z" style="fill: rgb(46, 53, 58); stroke: rgb(46, 53, 58); stroke-linecap: round; stroke-linejoin: round; transform-origin: 414.531px 292.411px;" id="elic4ijohcar" class="animable"></path></g><g id="freepik--Character--inject-1--inject-16" class="animable" style="transform-origin: 250.665px 338.966px;"><path d="M161.65,249.49c-.64.9-1.27,1.84-1.9,2.83" style="fill: none; stroke: rgb(255, 255, 255); stroke-linecap: round; stroke-linejoin: round; transform-origin: 160.7px 250.905px;" id="elgu1ony5a4d" class="animable"></path><path d="M172.11,237.45a72.17,72.17,0,0,0-7.71,8.37" style="fill: none; stroke: rgb(255, 255, 255); stroke-linecap: round; stroke-linejoin: round; transform-origin: 168.255px 241.635px;" id="elfls0adbo2io" class="animable"></path><path d="M160.76,242.76a106.63,106.63,0,0,0-7.41,12" style="fill: none; stroke: rgb(255, 255, 255); stroke-linecap: round; stroke-linejoin: round; transform-origin: 157.055px 248.76px;" id="elriz4wpvwzbj" class="animable"></path><path d="M231.29,264.75c-.63.9-1.27,1.84-1.9,2.82" style="fill: none; stroke: rgb(255, 255, 255); stroke-linecap: round; stroke-linejoin: round; transform-origin: 230.34px 266.16px;" id="ell2f0n6pm8f" class="animable"></path><path d="M241.75,252.71a72.71,72.71,0,0,0-7.7,8.37" style="fill: none; stroke: rgb(255, 255, 255); stroke-linecap: round; stroke-linejoin: round; transform-origin: 237.9px 256.895px;" id="eltj8inzz7uv" class="animable"></path><path d="M230.41,258A108.21,108.21,0,0,0,223,270.06" style="fill: none; stroke: rgb(255, 255, 255); stroke-linecap: round; stroke-linejoin: round; transform-origin: 226.705px 264.03px;" id="elkz30hpqxd4e" class="animable"></path><path d="M331.11,240c-.91-.62-1.87-1.24-2.86-1.86" style="fill: none; stroke: rgb(255, 255, 255); stroke-linecap: round; stroke-linejoin: round; transform-origin: 329.68px 239.07px;" id="elehke0hh89x4" class="animable"></path><path d="M343.31,250.28a73.41,73.41,0,0,0-8.49-7.57" style="fill: none; stroke: rgb(255, 255, 255); stroke-linecap: round; stroke-linejoin: round; transform-origin: 339.065px 246.495px;" id="eldjky0yg78ml" class="animable"></path><path d="M337.83,239a108.34,108.34,0,0,0-12.16-7.23" style="fill: none; stroke: rgb(255, 255, 255); stroke-linecap: round; stroke-linejoin: round; transform-origin: 331.75px 235.385px;" id="elypeih5uk5bm" class="animable"></path><path d="M228.25,302c-.52,3.76-1.3,9-2.08,12.11" style="fill: none; stroke: rgb(46, 53, 58); stroke-linecap: round; stroke-linejoin: round; transform-origin: 227.21px 308.055px;" id="el4j0yn61iavs" class="animable"></path><path d="M228.83,297.43s-.08.71-.23,1.86" style="fill: none; stroke: rgb(46, 53, 58); stroke-linecap: round; stroke-linejoin: round; transform-origin: 228.715px 298.36px;" id="el5b7k34soh1k" class="animable"></path><path d="M231.5,308.1a84.55,84.55,0,0,1-4,10.67" style="fill: none; stroke: rgb(46, 53, 58); stroke-linecap: round; stroke-linejoin: round; transform-origin: 229.5px 313.435px;" id="el4ltlm6ivcn9" class="animable"></path><path d="M281.5,313.43s.67,8.67,5.33,13.34" style="fill: none; stroke: rgb(46, 53, 58); stroke-linecap: round; stroke-linejoin: round; transform-origin: 284.165px 320.1px;" id="elrlktw5fnua7" class="animable"></path><path d="M280.83,322.1s2,6,6,8.67" style="fill: none; stroke: rgb(46, 53, 58); stroke-linecap: round; stroke-linejoin: round; transform-origin: 283.83px 326.435px;" id="elkv2kjtk8gq9" class="animable"></path><path d="M145,368.44s4.44-3.57,4.44-34.26,5.11-53.11,11.41-62.94,12.19-13.77,14.95-13.77.78,3.54-3.15,8.65-7.47,7.87-9.05,14.17-1.57,14.16.4,13.37,5.11-16.52,7.86-22.42,9.45-13.38,13.38-16.92,12.59-14.16,16.52-11.41,1.58,6.69-.78,8.26-11.81,11-16.13,16.92-7.08,20.85-4.72,21.24,9.44-21.63,13.37-26.35,19.67-17.71,23.21-18.1,3.94,5.11.79,7.87-13.77,14.55-17.31,21.63-5.12,20.07-2,16.92,8.26-16.13,12.59-20.46,17.31-18.09,20.46-16.52,2.36,5.51-.39,8.26-13.38,17.71-16.13,25.57-5.91,29.9-4.33,26.76,6.69-19.28,9.44-26,8.26-9.83,9.05-6.69-.79,4.72-2.76,11.81-2,26-7.86,36.58-29.38,33.22-32.52,41.08a107.12,107.12,0,0,1-8.12,15.6" style="fill: rgb(2, 78, 65); mix-blend-mode: multiply; transform-origin: 189.14px 314.875px;" id="elkfv6dxwo54b" class="animable"></path><path d="M363.55,371.1S359,364.87,359,334.18s-5.12-53.11-11.41-62.94-12.2-13.77-14.95-13.77-.79,3.54,3.15,8.65,7.47,7.87,9,14.17,1.58,14.16-.39,13.37-5.11-16.52-7.87-22.42-9.44-13.38-13.37-16.92-12.59-14.16-16.53-11.41-1.57,6.69.79,8.26,11.8,11,16.13,16.92,7.08,20.85,4.72,21.24S318.86,267.7,314.93,263s-19.68-17.71-23.22-18.1-3.93,5.11-.78,7.87,13.77,14.55,17.31,21.63,5.11,20.07,2,16.92-8.26-16.13-12.58-20.46-17.31-18.09-20.46-16.52-2.36,5.51.39,8.26,13.38,17.71,16.13,25.57,5.9,29.9,4.33,26.76-6.69-19.28-9.44-26-8.26-9.83-9.05-6.69.79,4.72,2.75,11.81,2,26,7.87,36.58,28.72,31.23,31.87,39.1S330.9,390,330.9,390" style="fill: rgb(2, 78, 65); mix-blend-mode: multiply; transform-origin: 319.355px 316.23px;" id="elj79kjxd3cc8" class="animable"></path><path d="M143.5,376s5.9-19.27,5.9-50,5.11-53.11,11.41-62.94,12.19-13.77,14.95-13.77.78,3.54-3.15,8.65-7.47,7.87-9.05,14.16-1.57,14.17.4,13.38,5.11-16.52,7.86-22.42,9.45-13.38,13.38-16.92,12.59-14.16,16.52-11.41,1.58,6.69-.78,8.26-11.81,11-16.13,16.92-7.08,20.85-4.72,21.24,9.44-21.63,13.37-26.36,19.67-17.7,23.21-18.09,3.94,5.11.79,7.87-13.77,14.55-17.31,21.63-5.12,20.07-2,16.92,8.26-16.13,12.59-20.46,17.31-18.09,20.46-16.52,2.36,5.51-.39,8.26-13.38,17.7-16.13,25.57-5.91,29.9-4.33,26.75,6.69-19.27,9.44-26,8.26-9.84,9.05-6.69-.79,4.72-2.76,11.8-2,26-7.86,36.59-28.72,39.34-31.87,47.21-10.23,25.18-10.23,25.18" style="fill: rgb(255, 255, 255); stroke: rgb(46, 53, 58); stroke-linecap: round; stroke-linejoin: round; transform-origin: 188.37px 314.545px;" id="elkrkq26r396i" class="animable"></path><path d="M364.89,376s-5.9-19.27-5.9-50-5.12-53.11-11.41-62.94-12.2-13.77-14.95-13.77-.79,3.54,3.15,8.65,7.47,7.87,9,14.16,1.58,14.17-.39,13.38-5.11-16.52-7.87-22.42-9.44-13.38-13.37-16.92-12.59-14.16-16.53-11.41-1.57,6.69.79,8.26,11.8,11,16.13,16.92,7.08,20.85,4.72,21.24-9.44-21.63-13.37-26.36-19.68-17.7-23.22-18.09-3.93,5.11-.78,7.87,13.77,14.55,17.31,21.63,5.11,20.07,2,16.92-8.26-16.13-12.58-20.46-17.31-18.09-20.46-16.52-2.36,5.51.39,8.26,13.38,17.7,16.13,25.57,5.9,29.9,4.33,26.75-6.69-19.27-9.44-26-8.26-9.84-9.05-6.69.79,4.72,2.75,11.8,2,26,7.87,36.59,28.72,39.34,31.87,47.21,10.23,25.18,10.23,25.18" style="fill: rgb(255, 255, 255); stroke: rgb(46, 53, 58); stroke-linecap: round; stroke-linejoin: round; transform-origin: 320.005px 314.545px;" id="el78ehgvv4h5m" class="animable"></path><path d="M118.6,436h60c.78-3,1.76-6.36,3-10,4.72-14.14,20-31.82,20-31.82A103.42,103.42,0,0,0,163.84,373c-23-7.08-39.84-5-39.84-5a92.57,92.57,0,0,1,1,39C122,421.56,120,430.77,118.6,436Z" style="fill: rgb(46, 53, 58); stroke: rgb(46, 53, 58); stroke-linecap: round; stroke-linejoin: round; transform-origin: 160.1px 401.858px;" id="eltjxzwzxt9zp" class="animable"></path><path d="M329.4,436h62.34c-2-5.18-6.32-16.43-10.64-27.68-5.9-15.32-3.54-35.94-5.9-35.94s-28.87-1.77-41.83,2.35-27.7,15.91-27.7,15.91A130.27,130.27,0,0,1,322.76,416,87.71,87.71,0,0,1,329.4,436Z" style="fill: rgb(46, 53, 58); stroke: rgb(46, 53, 58); stroke-linecap: round; stroke-linejoin: round; transform-origin: 348.705px 404.001px;" id="elbxezip3545h" class="animable"></path><path d="M156.08,380.2c-.43-1.7-6.83.86-6.83.86s2.14-8.1-1.27-8.1-3.84,6-3.84,6-6.4-2.55-6.4,1.28S142,384,142,384s-5.12,6.4-1.28,7.67,6.39-3.41,6.39-3.41,2.56,4.27,6,2.56.85-5.54.85-5.54S156.5,381.91,156.08,380.2Zm-8.53,6.4a1.75,1.75,0,1,1,2.13-1.71A2,2,0,0,1,147.55,386.6ZM165.46,428c-.43-1.7-6.83.86-6.83.86s2.14-8.1-1.28-8.1-3.83,6-3.83,6-6.4-2.56-6.4,1.27,4.27,3.84,4.27,3.84-5.12,6.4-1.28,7.68,6.39-3.42,6.39-3.42,2.56,4.27,6,2.56.85-5.54.85-5.54S165.88,429.66,165.46,428Zm-8.53,6.4a1.75,1.75,0,1,1,2.13-1.71A1.95,1.95,0,0,1,156.93,434.35Zm-29,0c-.43-1.71-6.82.85-6.82.85s2.13-8.1-1.28-8.1-3.84,6-3.84,6-6.4-2.56-6.4,1.28,4.27,3.84,4.27,3.84-5.12,6.39-1.28,7.67,6.39-3.41,6.39-3.41,2.56,4.26,6,2.56.86-5.54.86-5.54S128.36,436.05,127.94,434.35Zm-8.53,6.39a1.75,1.75,0,1,1,2.13-1.7A1.95,1.95,0,0,1,119.41,440.74Zm55-39.65h4.69c3.41,0,5.54,3.84,5.54,3.84C177.39,407.06,174.41,401.09,174.41,401.09Zm-4.69,33.26h4.69c3.41,0,5.54,3.84,5.54,3.84C172.7,440.32,169.72,434.35,169.72,434.35ZM128.79,428h4.69c3.41,0,5.54,3.84,5.54,3.84C131.77,433.92,128.79,428,128.79,428Zm22.67-30.09,2.74,3.81c2,2.78.11,6.74.11,6.74C148.35,403.77,151.46,397.86,151.46,397.86ZM128,410.65l2.14-4.17c1.57-3,5.95-3.18,5.95-3.18C134.62,410.72,128,410.65,128,410.65Z" style="fill: rgb(255, 255, 255); transform-origin: 147.11px 409.561px;" id="el5eyni9zwnt4" class="animable"></path><path d="M356.89,388.3c-.43-1.7-6.83.86-6.83.86s2.14-8.1-1.27-8.1-3.84,6-3.84,6-6.4-2.55-6.4,1.28,4.27,3.84,4.27,3.84-5.12,6.4-1.28,7.68,6.39-3.42,6.39-3.42,2.56,4.27,6,2.56.85-5.54.85-5.54S357.31,390,356.89,388.3Zm-8.53,6.4a1.75,1.75,0,1,1,2.13-1.71A1.95,1.95,0,0,1,348.36,394.7Zm28.56,26.86c-.42-1.71-6.82.85-6.82.85s2.13-8.1-1.28-8.1-3.83,6-3.83,6-6.4-2.56-6.4,1.28,4.26,3.84,4.26,3.84-5.11,6.39-1.27,7.67,6.39-3.41,6.39-3.41,2.56,4.26,6,2.56.85-5.54.85-5.54S377.35,423.26,376.92,421.56ZM368.4,428a1.75,1.75,0,1,1,2.13-1.7A1.95,1.95,0,0,1,368.4,428Zm-12.79,6.4c-.43-1.71-6.82.85-6.82.85s2.13-8.1-1.28-8.1-3.84,6-3.84,6-6.4-2.56-6.4,1.28,4.27,3.84,4.27,3.84-5.12,6.39-1.28,7.67,6.39-3.41,6.39-3.41,2.56,4.26,6,2.56.86-5.54.86-5.54S356,436.05,355.61,434.35Zm-8.53,6.39a1.75,1.75,0,1,1,2.13-1.7A1.95,1.95,0,0,1,347.08,440.74Zm28.14-31.55h4.69c3.41,0,5.54,3.84,5.54,3.84C378.2,415.16,375.22,409.19,375.22,409.19ZM324.91,433.5h4.69c3.41,0,5.54,3.83,5.54,3.83C327.89,439.47,324.91,433.5,324.91,433.5ZM352.27,406l2.74,3.81c2,2.78.11,6.74.11,6.74C349.16,411.87,352.27,406,352.27,406ZM380,429.84l2.73,3.81c2,2.77.11,6.74.11,6.74C376.88,435.74,380,429.84,380,429.84Zm-51.23-11.09,2.14-4.17c1.57-3,6-3.18,6-3.18C335.43,418.82,328.76,418.75,328.76,418.75Z" style="fill: rgb(255, 255, 255); transform-origin: 355.18px 413.611px;" id="elgzhrugewms" class="animable"></path></g><defs>     <filter id="active" height="200%">         <feMorphology in="SourceAlpha" result="DILATED" operator="dilate" radius="2"></feMorphology>                <feFlood flood-color="#32DFEC" flood-opacity="1" result="PINK"></feFlood>        <feComposite in="PINK" in2="DILATED" operator="in" result="OUTLINE"></feComposite>        <feMerge>            <feMergeNode in="OUTLINE"></feMergeNode>            <feMergeNode in="SourceGraphic"></feMergeNode>        </feMerge>    </filter>    <filter id="hover" height="200%">        <feMorphology in="SourceAlpha" result="DILATED" operator="dilate" radius="2"></feMorphology>                <feFlood flood-color="#ff0000" flood-opacity="0.5" result="PINK"></feFlood>        <feComposite in="PINK" in2="DILATED" operator="in" result="OUTLINE"></feComposite>        <feMerge>            <feMergeNode in="OUTLINE"></feMergeNode>            <feMergeNode in="SourceGraphic"></feMergeNode>        </feMerge>            <feColorMatrix type="matrix" values="0   0   0   0   0                0   1   0   0   0                0   0   0   0   0                0   0   0   1   0 "></feColorMatrix>    </filter></defs></svg>